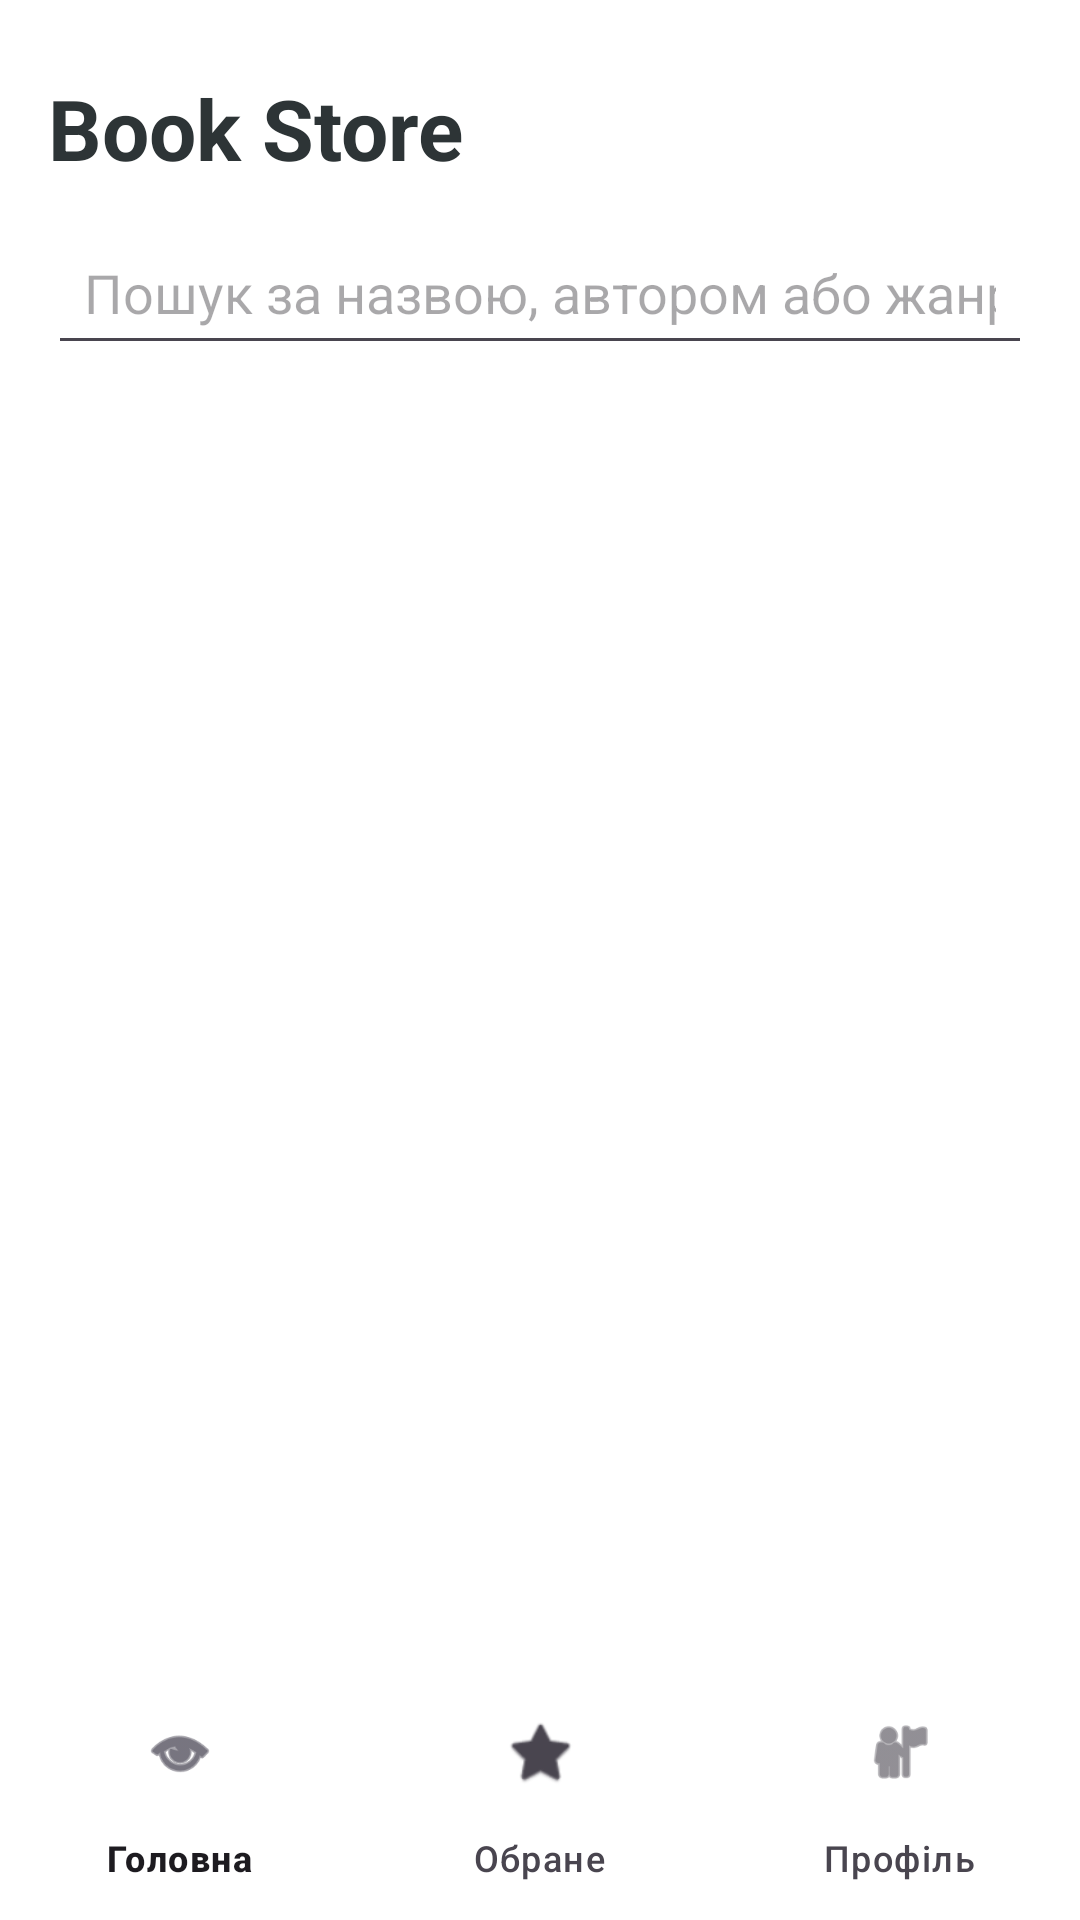

The Android layout XML behind this screen, and the referenced resources:
<!-- AndroidManifest.xml: application theme Theme.ProjectBookStore -->
<!-- res/layout/activity_main.xml -->
<?xml version="1.0" encoding="utf-8"?>
<androidx.constraintlayout.widget.ConstraintLayout xmlns:android="http://schemas.android.com/apk/res/android"
    xmlns:app="http://schemas.android.com/apk/res-auto"
    xmlns:tools="http://schemas.android.com/tools"
    android:layout_width="match_parent"
    android:layout_height="match_parent"
    android:background="@color/background"
    tools:context=".MainActivity">

    <TextView
        android:id="@+id/tvTitle"
        android:layout_width="wrap_content"
        android:layout_height="wrap_content"
        android:layout_marginStart="16dp"
        android:layout_marginTop="24dp"
        android:text="Book Store"
        android:textColor="@color/text_primary"
        android:textSize="28sp"
        android:textStyle="bold"
        app:layout_constraintStart_toStartOf="parent"
        app:layout_constraintTop_toTopOf="parent" />

    <EditText
        android:id="@+id/etSearch"
        android:layout_width="0dp"
        android:layout_height="wrap_content"
        android:layout_marginStart="16dp"
        android:layout_marginTop="12dp"
        android:layout_marginEnd="16dp"
        android:hint="Пошук за назвою, автором або жанром"
        android:inputType="text"
        android:padding="12dp"
        app:layout_constraintTop_toBottomOf="@id/tvTitle"
        app:layout_constraintStart_toStartOf="parent"
        app:layout_constraintEnd_toEndOf="parent" />

    <androidx.recyclerview.widget.RecyclerView
        android:id="@+id/rvBooks"
        android:layout_width="0dp"
        android:layout_height="0dp"
        android:layout_marginTop="16dp"
        android:paddingStart="12dp"
        android:paddingEnd="12dp"
        android:paddingBottom="100dp"
        android:clipToPadding="false"
        app:layout_constraintTop_toBottomOf="@id/etSearch"
        app:layout_constraintBottom_toTopOf="@id/bottomNavigation"
        app:layout_constraintStart_toStartOf="parent"
        app:layout_constraintEnd_toEndOf="parent"
        tools:listitem="@layout/item_book" />

    <com.google.android.material.bottomnavigation.BottomNavigationView
        android:id="@+id/bottomNavigation"
        android:layout_width="0dp"
        android:layout_height="wrap_content"
        android:background="@android:color/white"
        app:menu="@menu/bottom_nav_menu"
        app:layout_constraintBottom_toBottomOf="parent"
        app:layout_constraintStart_toStartOf="parent"
        app:layout_constraintEnd_toEndOf="parent" />

</androidx.constraintlayout.widget.ConstraintLayout>
<!-- res/layout/item_book.xml (included above) -->
<?xml version="1.0" encoding="utf-8"?>
<com.google.android.material.card.MaterialCardView xmlns:android="http://schemas.android.com/apk/res/android"
    xmlns:app="http://schemas.android.com/apk/res-auto"
    android:layout_width="match_parent"
    android:layout_height="wrap_content"
    android:layout_margin="8dp"
    app:cardCornerRadius="16dp"
    app:cardElevation="4dp">

    <LinearLayout
        android:layout_width="match_parent"
        android:layout_height="wrap_content"
        android:orientation="horizontal"
        android:padding="12dp">

        <ImageView
            android:id="@+id/ivBookImage"
            android:layout_width="90dp"
            android:layout_height="120dp"
            android:contentDescription="Book image"
            android:scaleType="centerCrop"
            android:src="@drawable/book1" />

        <LinearLayout
            android:layout_width="0dp"
            android:layout_height="wrap_content"
            android:layout_marginStart="12dp"
            android:layout_weight="1"
            android:orientation="vertical">

            <TextView
                android:id="@+id/tvBookTitle"
                android:layout_width="wrap_content"
                android:layout_height="wrap_content"
                android:text="Book title"
                android:textColor="@color/text_primary"
                android:textSize="18sp"
                android:textStyle="bold" />

            <TextView
                android:id="@+id/tvBookAuthor"
                android:layout_width="wrap_content"
                android:layout_height="wrap_content"
                android:layout_marginTop="6dp"
                android:text="Author"
                android:textColor="@color/text_secondary"
                android:textSize="14sp" />

            <TextView
                android:id="@+id/tvBookGenre"
                android:layout_width="wrap_content"
                android:layout_height="wrap_content"
                android:layout_marginTop="6dp"
                android:text="Genre"
                android:textColor="@color/text_secondary"
                android:textSize="14sp" />

            <TextView
                android:id="@+id/tvBookStatus"
                android:layout_width="wrap_content"
                android:layout_height="wrap_content"
                android:layout_marginTop="6dp"
                android:text="В наявності"
                android:textSize="14sp"
                android:textStyle="bold" />

            <TextView
                android:id="@+id/tvBookPrice"
                android:layout_width="wrap_content"
                android:layout_height="wrap_content"
                android:layout_marginTop="10dp"
                android:text="299 грн"
                android:textColor="@color/primary"
                android:textSize="16sp"
                android:textStyle="bold" />
        </LinearLayout>

    </LinearLayout>

</com.google.android.material.card.MaterialCardView>
<!-- resources referenced by this layout -->
<resources>
  <color name="background">#FFFFFF</color>
  <color name="primary">#6C5CE7</color>
  <color name="text_primary">#2D3436</color>
  <color name="text_secondary">#636E72</color>
  <style name="Theme.ProjectBookStore" parent="Base.Theme.ProjectBookStore" />
  <style name="Base.Theme.ProjectBookStore" parent="Theme.Material3.DayNight.NoActionBar">
          
          
      </style>
</resources>
